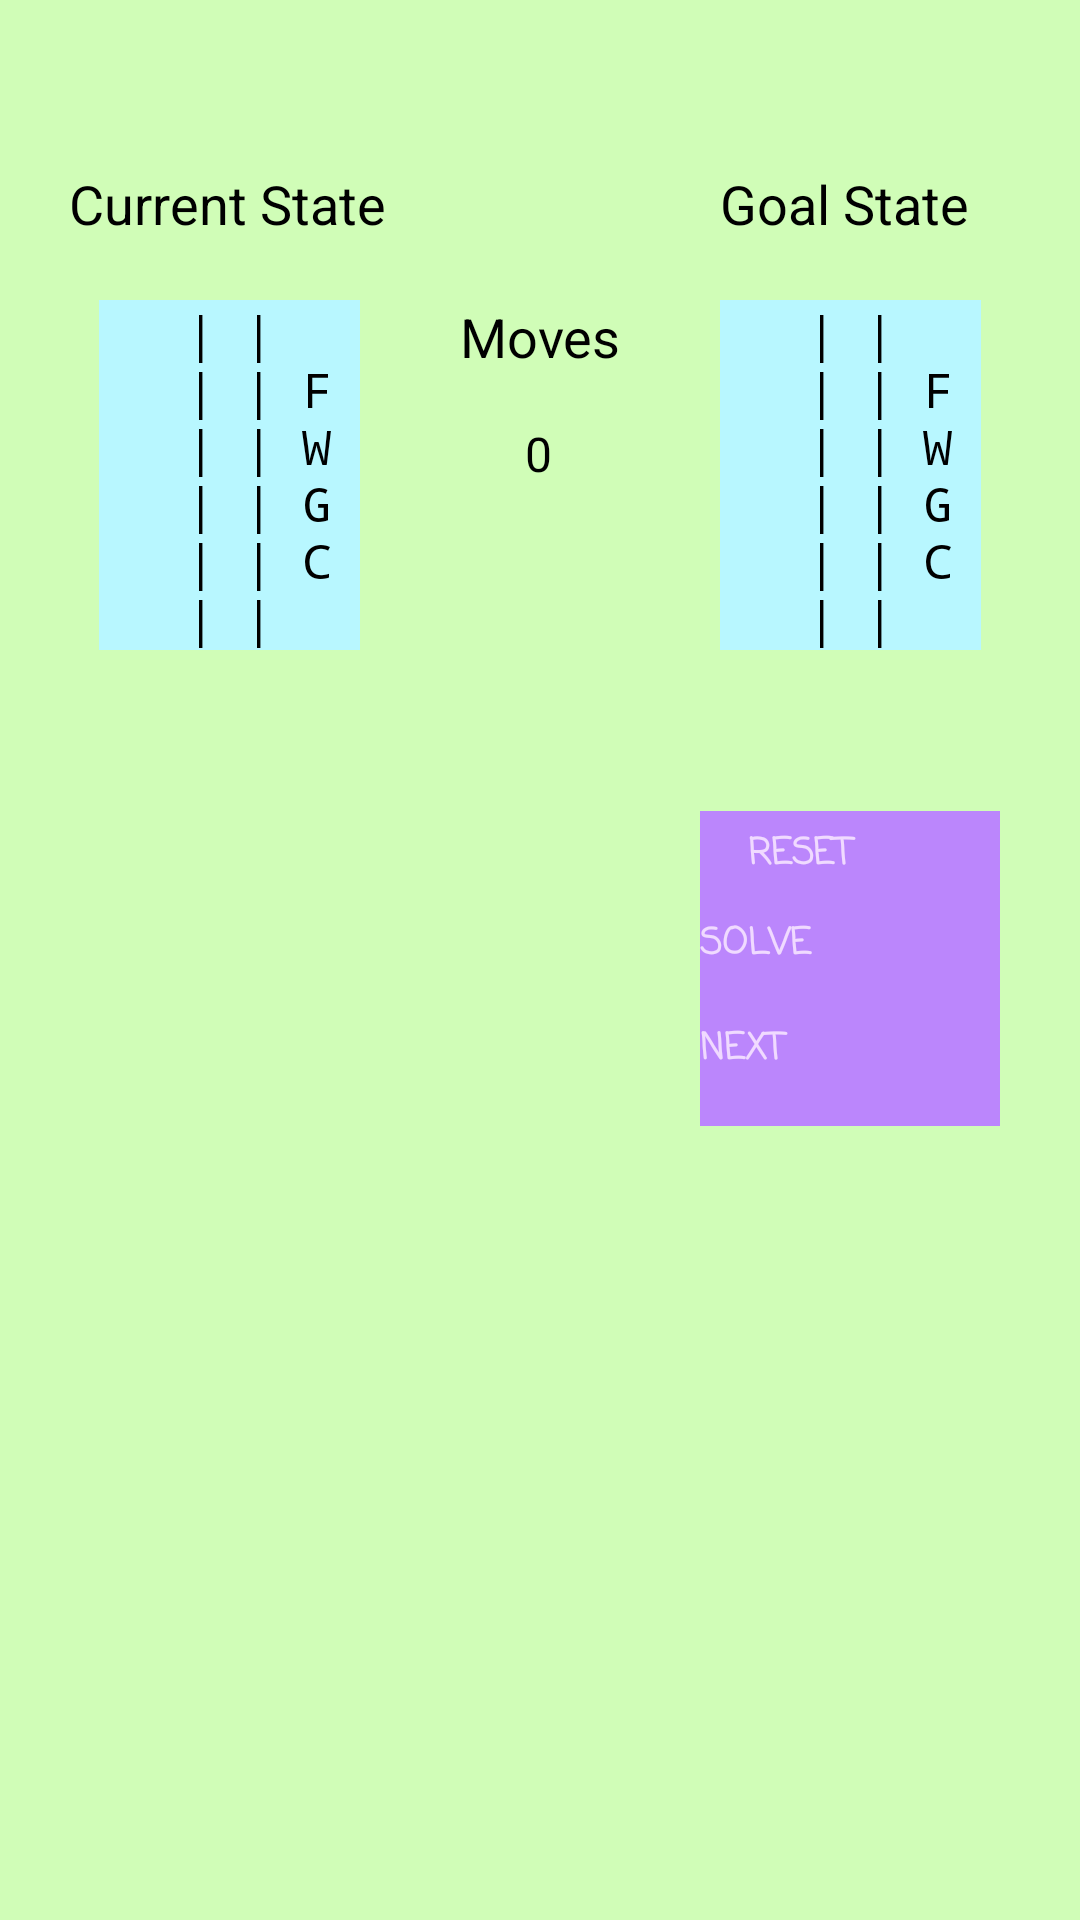

Write the Android layout XML for this screen, with the resource values it uses.
<!-- AndroidManifest.xml: application theme Theme.ProblemSolver -->
<!-- res/layout/activity_farmer_main.xml -->
<?xml version="1.0" encoding="utf-8"?>
<androidx.constraintlayout.widget.ConstraintLayout xmlns:android="http://schemas.android.com/apk/res/android"
    xmlns:app="http://schemas.android.com/apk/res-auto"
    xmlns:tools="http://schemas.android.com/tools"
    android:layout_width="match_parent"
    android:layout_height="match_parent"
    android:background="@color/pale_green"
    tools:context=".farmerMain">

    <TextView
        android:id="@+id/farmer_goal"
        android:layout_width="wrap_content"
        android:layout_height="wrap_content"
        android:layout_marginTop="100dp"
        android:background="@color/light_blue"
        android:text="@string/farmer_goal"
        android:textAppearance="@style/States"
        app:layout_constraintEnd_toEndOf="parent"
        app:layout_constraintHorizontal_bias="0.5"
        app:layout_constraintStart_toEndOf="@+id/farmer_moves_text"
        app:layout_constraintTop_toTopOf="parent" />

    <TextView
        android:id="@+id/farmer_goal_state"
        android:layout_width="wrap_content"
        android:layout_height="wrap_content"
        android:layout_marginBottom="20dp"
        android:text="@string/goal"
        android:textAppearance="@style/Titles"
        app:layout_constraintBottom_toTopOf="@+id/farmer_goal"
        app:layout_constraintEnd_toEndOf="@+id/farmer_goal"
        app:layout_constraintHorizontal_bias="0.0"
        app:layout_constraintStart_toStartOf="@+id/farmer_goal"
        app:layout_constraintTop_toTopOf="parent"
        app:layout_constraintVertical_bias="1.0" />

    <TextView
        android:id="@+id/farmer_current_state"
        android:layout_width="wrap_content"
        android:layout_height="wrap_content"
        android:layout_marginBottom="20dp"
        android:text="@string/current"
        android:textAppearance="@style/Titles"
        app:layout_constraintBottom_toTopOf="@+id/farmer_solve_start"
        app:layout_constraintEnd_toEndOf="@+id/farmer_solve_start"
        app:layout_constraintHorizontal_bias="0.535"
        app:layout_constraintStart_toStartOf="@+id/farmer_solve_start"
        app:layout_constraintTop_toTopOf="parent"
        app:layout_constraintVertical_bias="1.0" />

    <TextView
        android:id="@+id/farmer_moves_text"
        android:layout_width="wrap_content"
        android:layout_height="wrap_content"
        android:text="@string/moves"
        android:textAppearance="@style/Titles"
        app:layout_constraintEnd_toStartOf="@+id/farmer_goal"
        app:layout_constraintHorizontal_bias="0.5"
        app:layout_constraintStart_toEndOf="@+id/farmer_solve_start"
        app:layout_constraintTop_toTopOf="@+id/farmer_solve_start" />

    <TextView
        android:id="@+id/farmer_solve_start"
        android:layout_width="wrap_content"
        android:layout_height="wrap_content"
        android:background="@color/light_blue"
        android:text="@string/farmer_goal"
        android:textAppearance="@style/States"
        app:layout_constraintEnd_toStartOf="@+id/farmer_moves_text"
        app:layout_constraintHorizontal_bias="0.5"
        app:layout_constraintStart_toStartOf="parent"
        app:layout_constraintTop_toTopOf="@+id/farmer_goal" />

    <TextView
        android:id="@+id/farmer_moves_count"
        android:layout_width="wrap_content"
        android:layout_height="wrap_content"
        android:layout_marginTop="16dp"
        android:text="0"
        android:textAppearance="@style/Explanation"
        app:layout_constraintEnd_toStartOf="@+id/farmer_goal"
        app:layout_constraintHorizontal_bias="0.495"
        app:layout_constraintStart_toEndOf="@+id/farmer_solve_start"
        app:layout_constraintTop_toBottomOf="@+id/farmer_moves_text"
        tools:ignore="TextContrastCheck" />

    <TextView
        android:id="@+id/farmer_message"
        android:layout_width="wrap_content"
        android:layout_height="wrap_content"
        android:layout_marginTop="16dp"
        android:textAppearance="@style/Message"
        app:layout_constraintEnd_toEndOf="@+id/farmer_goal"
        app:layout_constraintStart_toStartOf="@+id/farmer_goal"
        app:layout_constraintTop_toBottomOf="@+id/farmer_goal" />

    <TextView
        android:id="@+id/farmer_stats"
        android:layout_width="wrap_content"
        android:layout_height="wrap_content"
        android:layout_marginTop="24dp"
        android:textAppearance="@style/Explanation"
        app:layout_constraintEnd_toEndOf="@+id/farmer_auto"
        app:layout_constraintStart_toStartOf="@+id/farmer_auto"
        app:layout_constraintTop_toBottomOf="@+id/farmer_auto" />

    <LinearLayout
        android:id="@+id/farmer_auto"
        android:layout_width="wrap_content"
        android:layout_height="wrap_content"
        android:layout_marginTop="16dp"
        android:gravity="center|center_vertical"
        android:orientation="vertical"
        app:layout_constraintEnd_toEndOf="@+id/farmer_goal"
        app:layout_constraintStart_toStartOf="@+id/farmer_goal"
        app:layout_constraintTop_toBottomOf="@+id/farmer_message">

        <Button
            android:id="@+id/farmer_reset"
            style="@style/control_button"
            android:layout_width="100dp"
            android:layout_height="35dp"
            android:hint="@string/reset"
            android:paddingStart="16dp"
            android:paddingTop="5dp"
            android:paddingEnd="16dp"
            android:paddingBottom="5dp"
            android:text="@string/reset"
            tools:ignore="TextContrastCheck,TouchTargetSizeCheck" />

        <Button
            android:id="@+id/farmer_solve"
            style="@style/control_button"
            android:layout_width="100dp"
            android:layout_height="35dp"
            android:background="@color/purple_200"
            android:hint="@string/solve"
            android:text="@string/solve"
            android:textColor="@color/light_purple"
            tools:ignore="TextContrastCheck,TouchTargetSizeCheck" />

        <Button
            android:id="@+id/farmer_next"
            style="@style/control_button"
            android:layout_width="100dp"
            android:layout_height="35dp"
            android:hint="@string/next"
            android:text="@string/next"
            tools:ignore="TextContrastCheck,TouchTargetSizeCheck"
            tools:visibility="visible" />
    </LinearLayout>

    <LinearLayout
        android:id="@+id/farmer_moves"
        android:layout_width="155dp"
        android:layout_height="416dp"
        android:layout_marginTop="16dp"
        android:orientation="vertical"
        app:layout_constraintEnd_toEndOf="@+id/farmer_solve_start"
        app:layout_constraintStart_toStartOf="@+id/farmer_solve_start"
        app:layout_constraintTop_toBottomOf="@+id/farmer_solve_start"></LinearLayout>

</androidx.constraintlayout.widget.ConstraintLayout>
<!-- resources referenced by this layout -->
<resources>
  <color name="light_blue">#FFB8F7FF</color>
  <color name="light_purple">#FFF0DAFF</color>
  <color name="pale_green">#FFD0FDB7</color>
  <color name="purple_200">#FFBB86FC</color>
  <string name="current">Current State</string>
  <string name="farmer_goal">"   | |   \n   | | F \n   | | W \n   | | G \n   | | C \n   | |   "</string>
  <string name="goal">Goal State</string>
  <string name="moves">Moves</string>
  <string name="next">NEXT</string>
  <string name="reset">RESET</string>
  <string name="solve">SOLVE</string>
  <style name="Explanation">
          <item name="android:textSize">16sp</item>
          <item name="android:fontFamily">casual</item>
          <item name="android:typeface">normal</item>
          <item name="android:textColor">@color/black</item>
      </style>
  <style name="Message">
          <item name="android:textSize">16sp</item>
          <item name="android:fontFamily">casual</item>
          <item name="android:typeface">normal</item>
          <item name="android:textColor">@color/red</item>
          <item name="android:textStyle">bold</item>
      </style>
  <style name="States">
          <item name="android:textSize">16sp</item>
          <item name="android:fontFamily">serif-monospace</item>
          <item name="android:typeface">monospace</item>
          <item name="android:textColor">@color/black</item>
          <item name="android:textAlignment">center</item>
      </style>
  <style name="Titles">
          <item name="android:textSize">18sp</item>
          <item name="android:fontFamily">casual</item>
          <item name="android:typeface">normal</item>
          <item name="android:textColor">@color/black</item>
      </style>
  <style name="control_button">
          <item name="android:layout_width">100dp</item>
          <item name="android:layout_height">35dp</item>
          <item name="android:textSize">12sp</item>
          <item name="android:fontFamily">casual</item>
          <item name="android:background">@color/purple_200</item>
          <item name="android:textColor">@color/light_purple</item>
          <item name="android:textStyle">bold</item>
      </style>
  <color name="black">#FF000000</color>
  <color name="red">#FFFF0000</color>
</resources>
